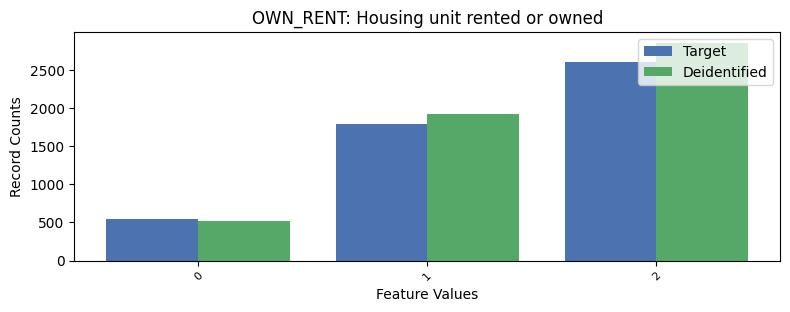

Data behind this chart, as committed beside it:
, OWN_RENT, count_target, count_deidentified
0, 2, 2600, 2854
1, 1, 1787, 1922
2, 0, 546, 521
